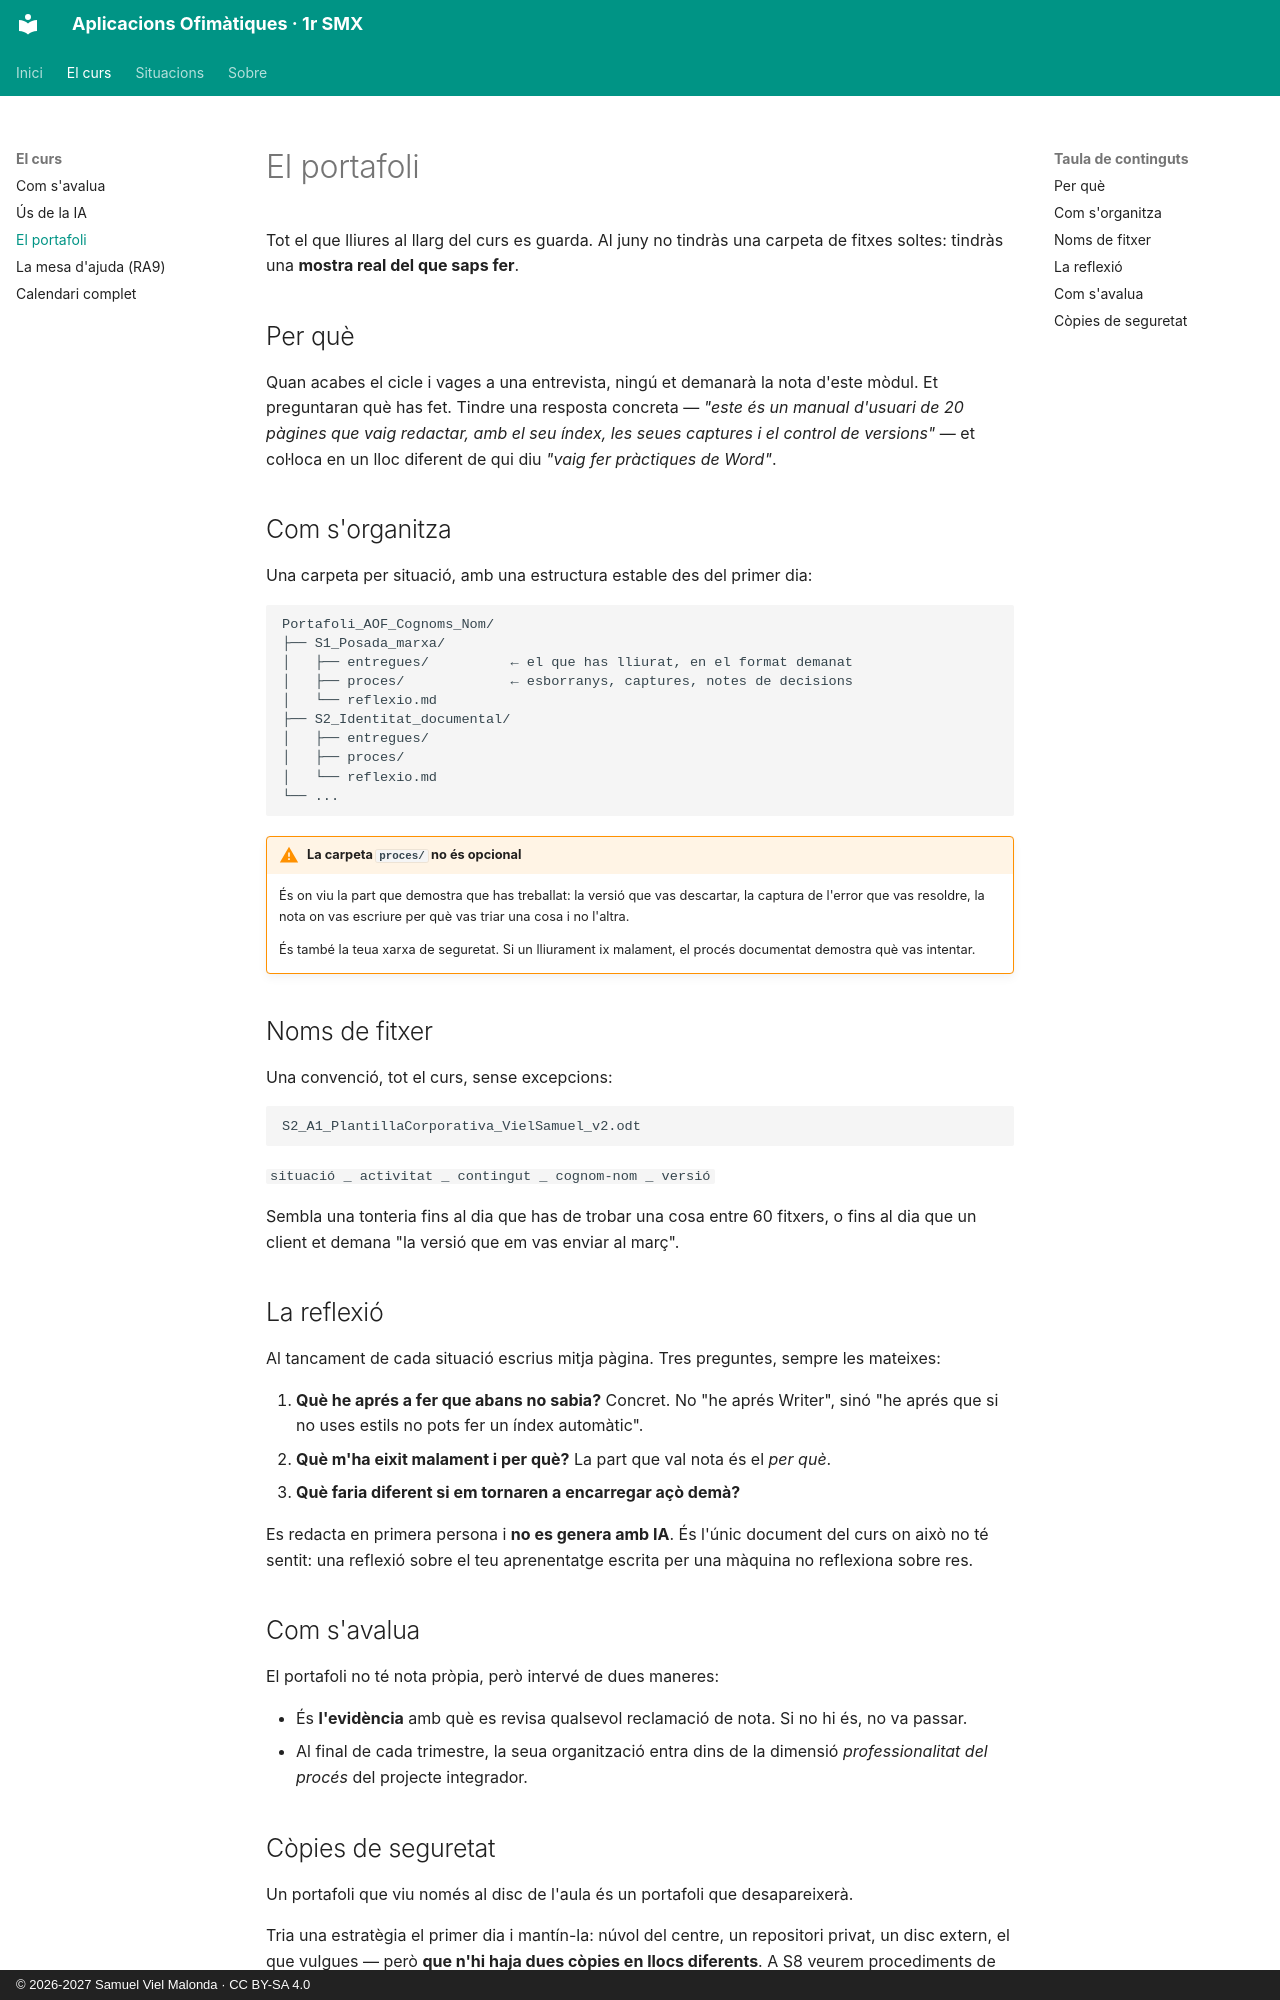

repository: samuelviel/AOF_SMX_2627 · page: recursos/portafoli/index.html · generator: mkdocs · copyright: © 2026-2027 Samuel Viel Malonda · CC BY-SA 4.0

# El portafoli

Tot el que lliures al llarg del curs es guarda. Al juny no tindràs una carpeta de fitxes soltes: tindràs una **mostra real del que saps fer**.

## Per què

Quan acabes el cicle i vages a una entrevista, ningú et demanarà la nota d'este mòdul. Et preguntaran què has fet. Tindre una resposta concreta — *"este és un manual d'usuari de 20 pàgines que vaig redactar, amb el seu índex, les seues captures i el control de versions"* — et col·loca en un lloc diferent de qui diu *"vaig fer pràctiques de Word"*.

## Com s'organitza

Una carpeta per situació, amb una estructura estable des del primer dia:

```
Portafoli_AOF_Cognoms_Nom/
├── S1_Posada_marxa/
│   ├── entregues/          ← el que has lliurat, en el format demanat
│   ├── proces/             ← esborranys, captures, notes de decisions
│   └── reflexio.md
├── S2_Identitat_documental/
│   ├── entregues/
│   ├── proces/
│   └── reflexio.md
└── ...
```

!!! warning "La carpeta `proces/` no és opcional"
    És on viu la part que demostra que has treballat: la versió que vas descartar, la captura de l'error que vas resoldre, la nota on vas escriure per què vas triar una cosa i no l'altra.

    És també la teua xarxa de seguretat. Si un lliurament ix malament, el procés documentat demostra què vas intentar.

## Noms de fitxer

Una convenció, tot el curs, sense excepcions:

```
S2_A1_PlantillaCorporativa_VielSamuel_v2.odt
```

`situació _ activitat _ contingut _ cognom-nom _ versió`

Sembla una tonteria fins al dia que has de trobar una cosa entre 60 fitxers, o fins al dia que un client et demana "la versió que em vas enviar al març".

## La reflexió

Al tancament de cada situació escrius mitja pàgina. Tres preguntes, sempre les mateixes:

1. **Què he aprés a fer que abans no sabia?** Concret. No "he aprés Writer", sinó "he aprés que si no uses estils no pots fer un índex automàtic".
2. **Què m'ha eixit malament i per què?** La part que val nota és el *per què*.
3. **Què faria diferent si em tornaren a encarregar açò demà?**

Es redacta en primera persona i **no es genera amb IA**. És l'únic document del curs on això no té sentit: una reflexió sobre el teu aprenentatge escrita per una màquina no reflexiona sobre res.

## Com s'avalua

El portafoli no té nota pròpia, però intervé de dues maneres:

- És **l'evidència** amb què es revisa qualsevol reclamació de nota. Si no hi és, no va passar.
- Al final de cada trimestre, la seua organització entra dins de la dimensió *professionalitat del procés* del projecte integrador.
